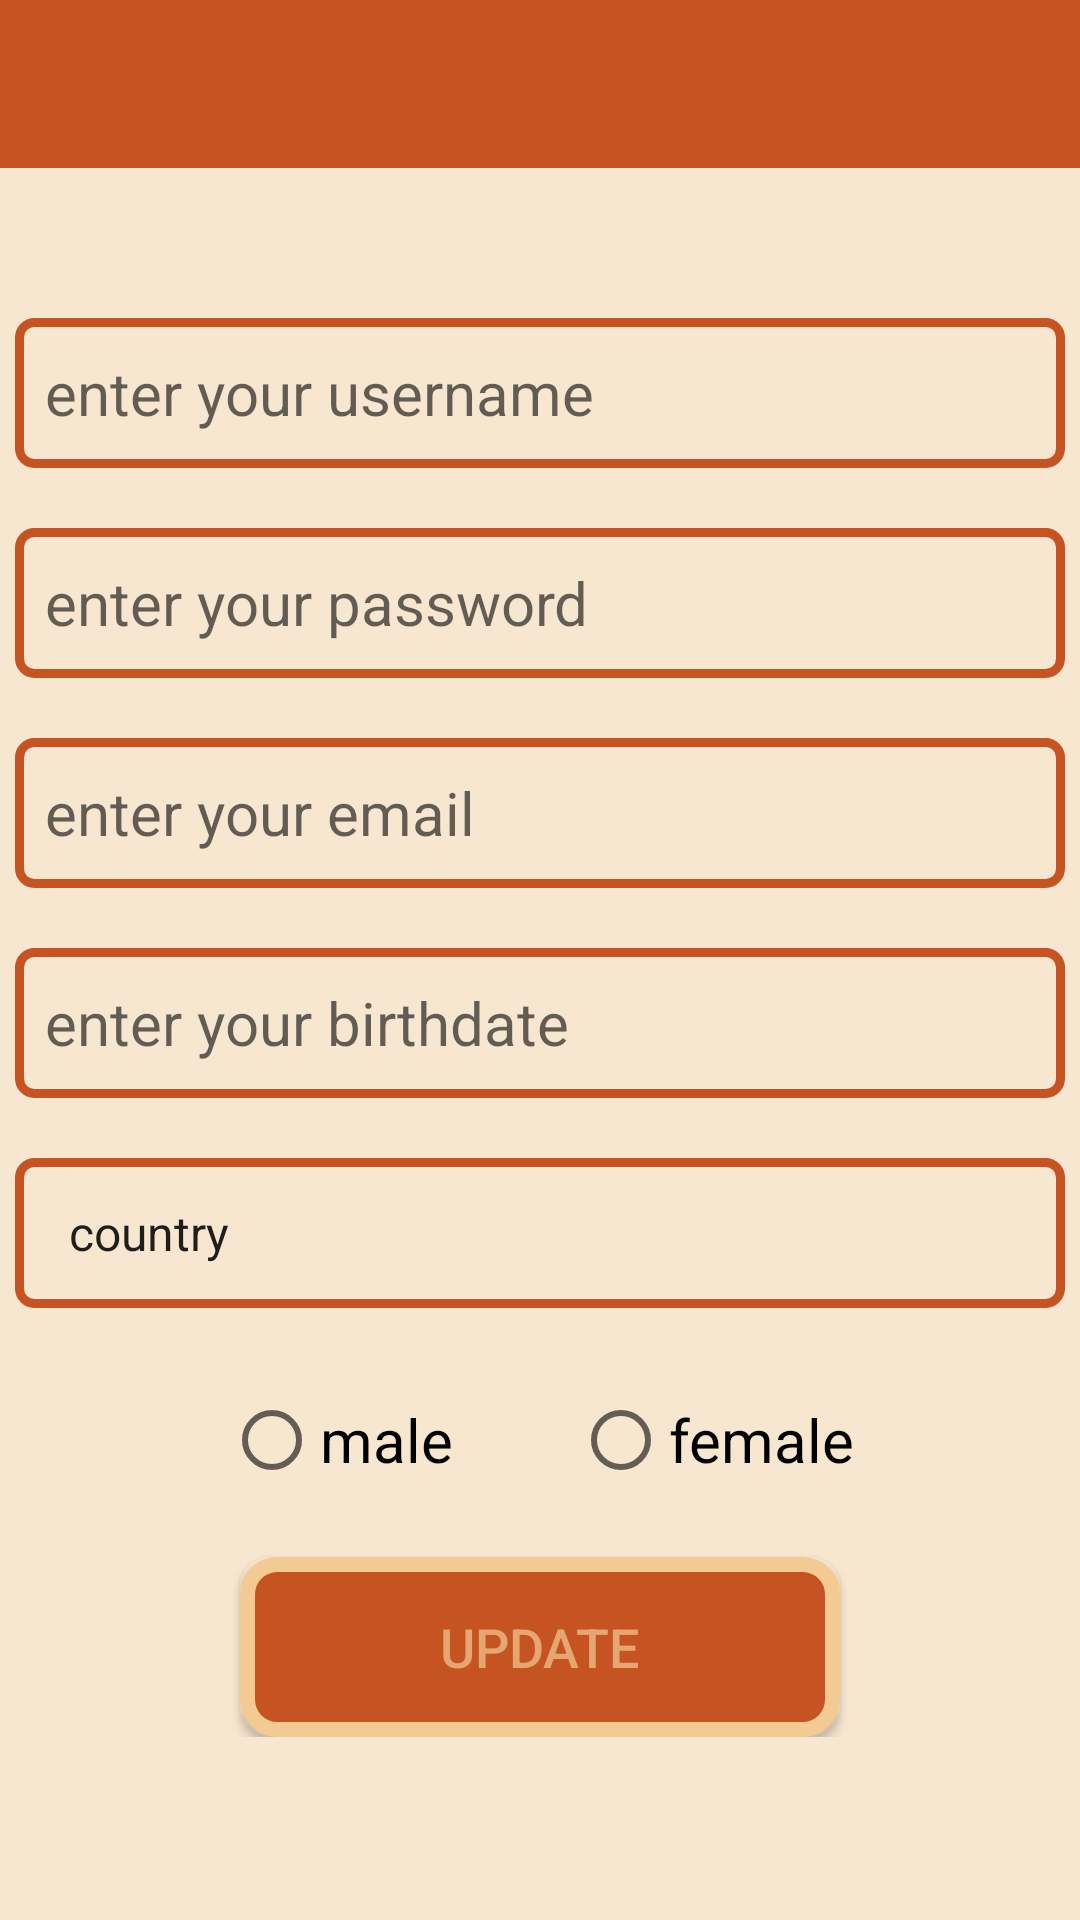

Reconstruct the res/layout file that produces this screen, plus the resources it refers to.
<!-- AndroidManifest.xml: application theme Theme.GameFinalProject1 -->
<!-- res/layout/activity_edite.xml -->
<?xml version="1.0" encoding="utf-8"?>
<ScrollView xmlns:android="http://schemas.android.com/apk/res/android"
    xmlns:app="http://schemas.android.com/apk/res-auto"
    xmlns:tools="http://schemas.android.com/tools"
    android:layout_width="match_parent"
    android:layout_height="match_parent"
    android:orientation="vertical"
    android:background="#97F3D6B0"
    android:layout_gravity="center"
    tools:context=".EditeActivity">
    <LinearLayout
        android:layout_width="match_parent"
        android:layout_height="match_parent"
        android:orientation="vertical"
        >

        <androidx.appcompat.widget.Toolbar
            android:id="@+id/tool_bar"
            android:layout_width="match_parent"
            android:layout_height="wrap_content"
            android:background="#C65322"></androidx.appcompat.widget.Toolbar>

        <EditText
            android:id="@+id/username_id"
            android:layout_width="350dp"
            android:layout_height="wrap_content"
            android:layout_marginLeft="20dp"
            android:layout_marginTop="50dp"
            android:layout_gravity="center"

            android:layout_marginRight="20dp"
            android:background="@drawable/shape"
            android:hint="@string/enter_your_username"
            android:padding="10dp"
            android:textSize="20sp" />

        <EditText
            android:id="@+id/password"
            android:layout_width="350dp"
            android:layout_height="wrap_content"
            android:layout_marginLeft="20dp"
            android:layout_marginTop="20dp"
            android:layout_marginRight="20dp"
            android:background="@drawable/shape"
            android:layout_gravity="center"

            android:hint="@string/enter_your_password"
            android:padding="10dp"
            android:textSize="20sp" />

        <EditText
            android:id="@+id/email_id"
            android:layout_width="350dp"
            android:layout_height="wrap_content"
            android:layout_marginLeft="20dp"
            android:layout_marginTop="20dp"
            android:layout_marginRight="20dp"
            android:layout_gravity="center"

            android:background="@drawable/shape"
            android:hint="@string/enter_your_email"
            android:padding="10dp"
            android:textSize="20sp" />

        <EditText
            android:id="@+id/et_birthdate"
            android:layout_width="350dp"
            android:layout_height="wrap_content"
            android:layout_marginLeft="20dp"
            android:layout_marginTop="20dp"
            android:layout_marginRight="20dp"
            android:layout_gravity="center"

            android:background="@drawable/shape"
            android:hint="@string/enter_your_birthdate"
            android:padding="10dp"
            android:textSize="20sp" />

        <Spinner
            android:id="@+id/sp_country"
            android:layout_width="350dp"
            android:layout_height="50dp"
            android:layout_marginLeft="20dp"
            android:layout_marginTop="20dp"
            android:layout_gravity="center"

            android:layout_marginRight="20dp"
            android:background="@drawable/shape"
            android:entries="@array/spinner_country"
            android:padding="10dp" />

        <RadioGroup
            android:layout_width="match_parent"
            android:layout_height="wrap_content"
            android:layout_marginLeft="20dp"
            android:layout_marginTop="20dp"
            android:layout_marginRight="20dp"
            android:gravity="center"

            android:orientation="horizontal">

            <RadioButton
                android:id="@+id/rb_gender"
                android:layout_width="wrap_content"
                android:layout_height="wrap_content"
                android:text="@string/male"
                android:textColor="#000000"
                android:textSize="20dp" />

            <RadioButton
                android:id="@+id/rb_gender2"
                android:layout_width="wrap_content"
                android:layout_height="wrap_content"
                android:layout_marginLeft="40dp"
                android:text="@string/female"
                android:textColor="#000000"
                android:textSize="20dp" />
        </RadioGroup>
        <androidx.appcompat.widget.AppCompatButton
            android:id="@+id/bt_update"
            android:layout_width="200dp"
            android:layout_height="60dp"
            android:layout_gravity="center"
            android:layout_marginTop="15dp"
            android:textColor="#E6A671"
            android:background="@drawable/shapebt"
            android:text="@string/update"
            android:textSize="18dp" />
    </LinearLayout>
</ScrollView>
<!-- resources referenced by this layout -->
<resources>
  <string-array name="spinner_country">
  
          <item>country</item>
          <item>palestinian</item>
          <item>egypt</item>
          <item>Jordan</item>
          <item>Spain</item>
          <item>Amman</item>
  
      </string-array>
  <!-- drawable shape (drawable) -->
  <?xml version="1.0" encoding="utf-8"?>
  <shape android:shape="rectangle" xmlns:android="http://schemas.android.com/apk/res/android">
      <size android:width="100dp" android:height="50dp"></size>
      <corners android:radius="5dp"></corners>
      <stroke android:color="#C65322" android:width="3dp"></stroke>
  
  </shape>
  <!-- drawable shapebt (drawable) -->
  <?xml version="1.0" encoding="utf-8"?>
  <shape android:shape="rectangle" xmlns:android="http://schemas.android.com/apk/res/android">
      <size android:width="100dp" android:height="50dp"></size>
      <corners android:radius="10dp"></corners>
      <stroke android:color= "#F4CA93" android:width="5dp"></stroke>
      <solid android:color="#C65322"></solid>
  </shape>
  <string name="enter_your_birthdate">enter your birthdate</string>
  <string name="enter_your_email">enter your email</string>
  <string name="enter_your_password">enter your password</string>
  <string name="enter_your_username">enter your username</string>
  <string name="female">female</string>
  <string name="male">male</string>
  <string name="update">update</string>
  <style name="Theme.GameFinalProject1" parent="Theme.MaterialComponents.DayNight.NoActionBar">
          
          <item name="colorPrimary">@color/purple_500</item>
          <item name="colorPrimaryVariant">@color/purple_700</item>
          <item name="colorOnPrimary">@color/white</item>
          
          <item name="colorSecondary">@color/teal_200</item>
          <item name="colorSecondaryVariant">@color/teal_700</item>
          <item name="colorOnSecondary">@color/black</item>
          
          <item name="android:statusBarColor">?attr/colorPrimaryVariant</item>
          
      </style>
  <!-- not gathered from this repository: default colours our renderer supplied (Android Studio template values) -->
  <color name="purple_500">#FF6200EE</color>
  <color name="purple_700">#FF3700B3</color>
  <color name="teal_200">#FF03DAC5</color>
  <color name="teal_700">#FF018786</color>
  <color name="black">#FF000000</color>
  <color name="white">#FFFFFFFF</color>
</resources>
